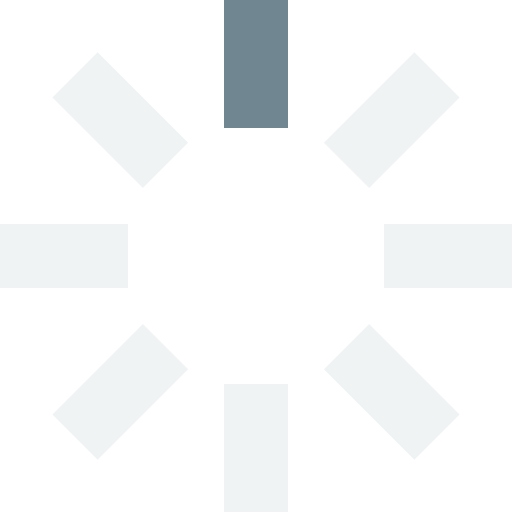
t = 0.00 s
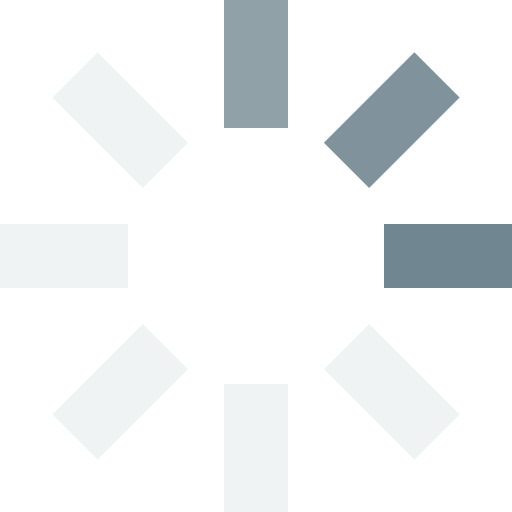
t = 0.25 s
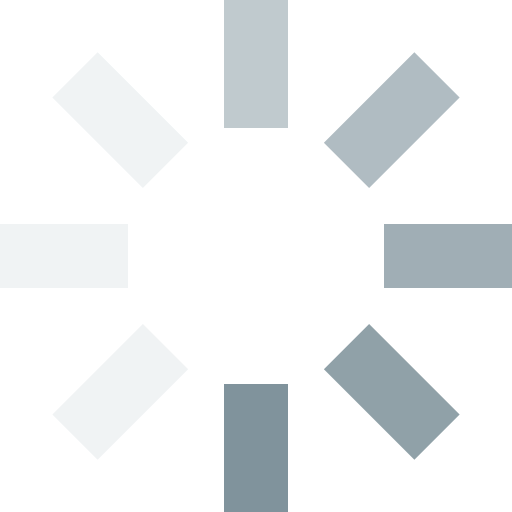
t = 0.63 s
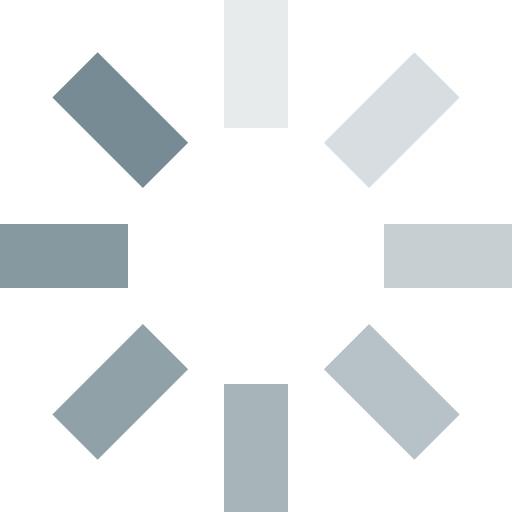
t = 0.93 s
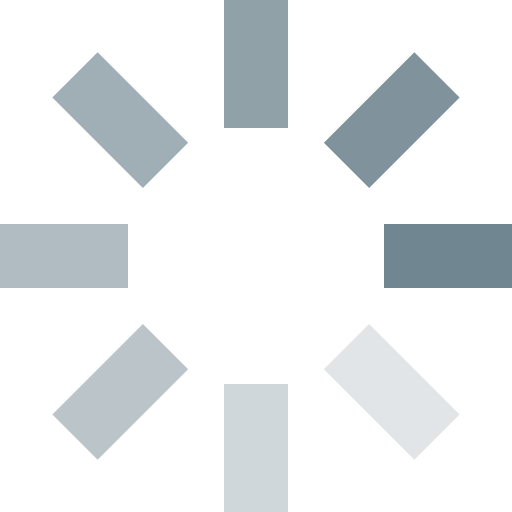
t = 1.25 s
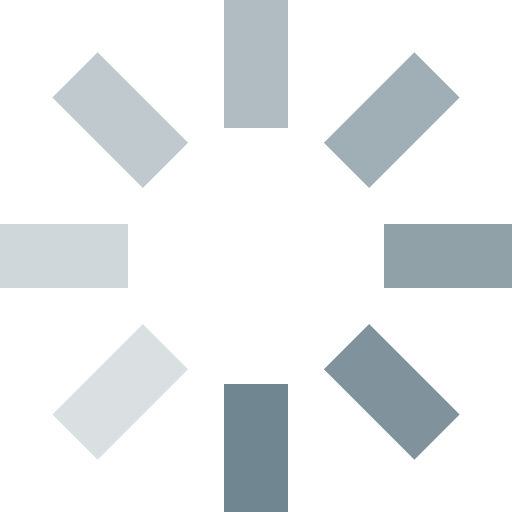
t = 1.50 s

The animated SVG that drew these frames (rendered in a browser with its animation timeline set to each time). Animation: 8 SMIL elements (animate=8); one cycle of 1.88 s, repeats indefinitely.

<svg id="loading" xmlns="http://www.w3.org/2000/svg" viewBox="0 0 32 32" width="32" height="32" fill="#708690">
  <g>
    <path opacity=".1" d="M14 0 H18 V8 H14 z" transform="rotate(0 16 16)">
      <animate attributeName="opacity" from="1" to=".1" dur="1s" repeatCount="indefinite" begin="0"/>
    </path>
    <path opacity=".1" d="M14 0 H18 V8 H14 z" transform="rotate(45 16 16)">
      <animate attributeName="opacity" from="1" to=".1" dur="1s" repeatCount="indefinite" begin="0.125s"/>
    </path>
    <path opacity=".1" d="M14 0 H18 V8 H14 z" transform="rotate(90 16 16)">
      <animate attributeName="opacity" from="1" to=".1" dur="1s" repeatCount="indefinite" begin="0.25s"/>
    </path>
    <path opacity=".1" d="M14 0 H18 V8 H14 z" transform="rotate(135 16 16)">
      <animate attributeName="opacity" from="1" to=".1" dur="1s" repeatCount="indefinite" begin="0.375s"/>
    </path>
    <path opacity=".1" d="M14 0 H18 V8 H14 z" transform="rotate(180 16 16)">
      <animate attributeName="opacity" from="1" to=".1" dur="1s" repeatCount="indefinite" begin="0.5s"/>
    </path>
    <path opacity=".1" d="M14 0 H18 V8 H14 z" transform="rotate(225 16 16)">
      <animate attributeName="opacity" from="1" to=".1" dur="1s" repeatCount="indefinite" begin="0.675s"/>
    </path>
    <path opacity=".1" d="M14 0 H18 V8 H14 z" transform="rotate(270 16 16)">
      <animate attributeName="opacity" from="1" to=".1" dur="1s" repeatCount="indefinite" begin="0.75s"/>
    </path>
    <path opacity=".1" d="M14 0 H18 V8 H14 z" transform="rotate(315 16 16)">
      <animate attributeName="opacity" from="1" to=".1" dur="1s" repeatCount="indefinite" begin="0.875s"/>
    </path>
  </g>
</svg>
